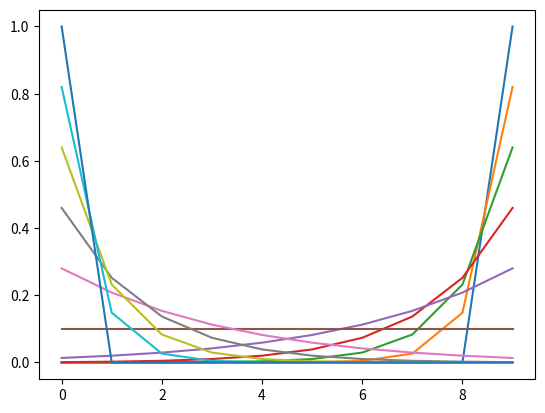

This figure's Python source:
def generate(items, first_item_weight):
    p = first_item_weight

    if p < 0.5:
        p = p + 2*(0.5-p)

    p_norm = 2*(p - 1/2)
    sum_w = 0
    n = len(items)
    weights = [0 for i in items]

    for i in range(len(items)):
        w = p_norm*((1-sum_w) - (1-sum_w)/n) + (1 - sum_w)/n

        sum_w = sum_w + w
        n = n - 1
        weights[i] = w

    if first_item_weight < 0.5:
        return list(reversed(weights))
    else:
        return weights


if __name__ == "__main__":
    import numpy as np
    import matplotlib.pyplot as plt

    weights = []
    N = 10
    for w in np.arange(0, 1.1, 0.1):
        weights.append(range(N))
        weights.append(generate(range(N), w))


    plt.plot(*weights)
    plt.show()


